The GitHub repository hk-railway/picturebook contains a labelled image folder "picture" with 18 categories: JR bus, JR ETC, JR EXP DC, JR EXP EC, JR ferry, JR local&etc PC, JR local diesel car, JR LOCAL EC1, JR LOCAL EC2, JR local hybrid car, JR LOCO, JR maglev, JR shinkansen, JR super express diesel car, JR super express electric car, JR superexp ec(jnr1), JR superexp ec(jnr2), JR super express passenger car. Examples follow, each with its label.

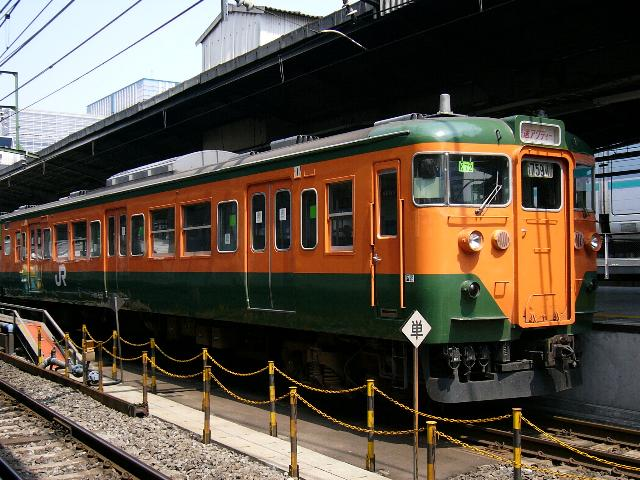
Label: JR LOCAL EC1

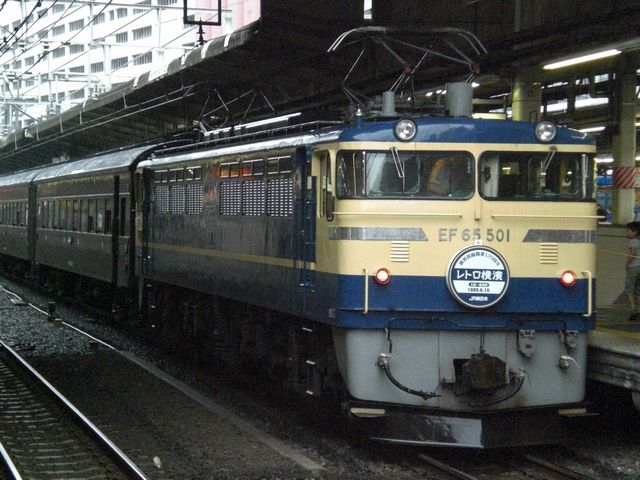
Label: JR LOCO

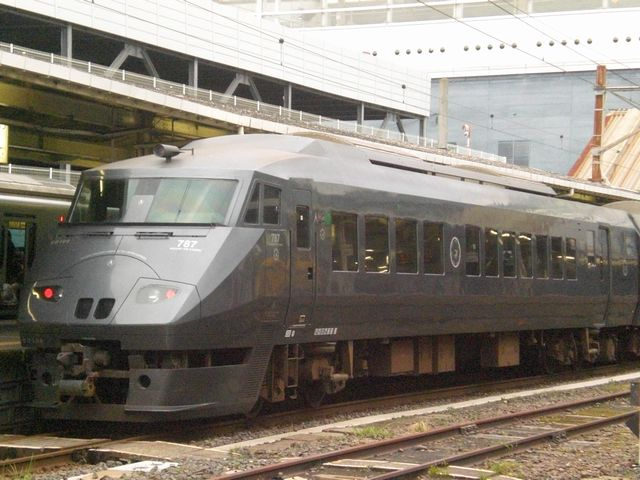
Label: JR super express electric car

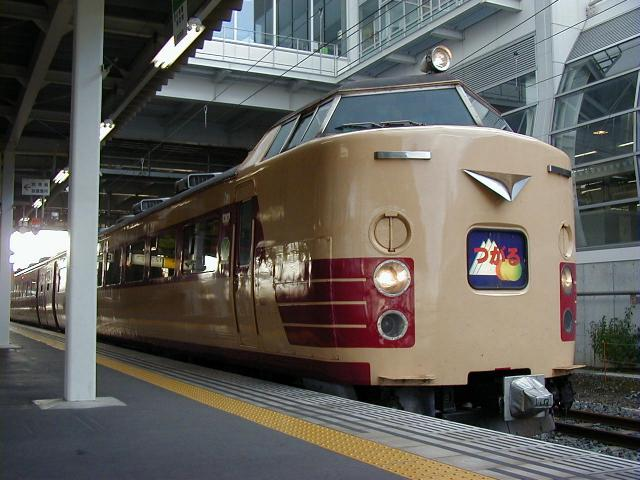
Label: JR superexp ec(jnr2)

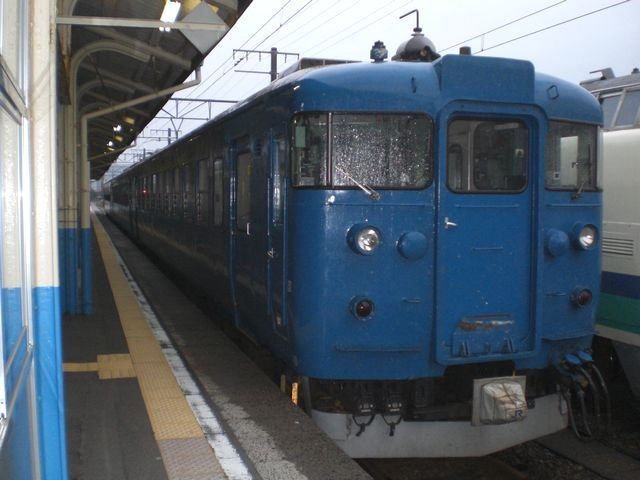
Label: JR EXP EC

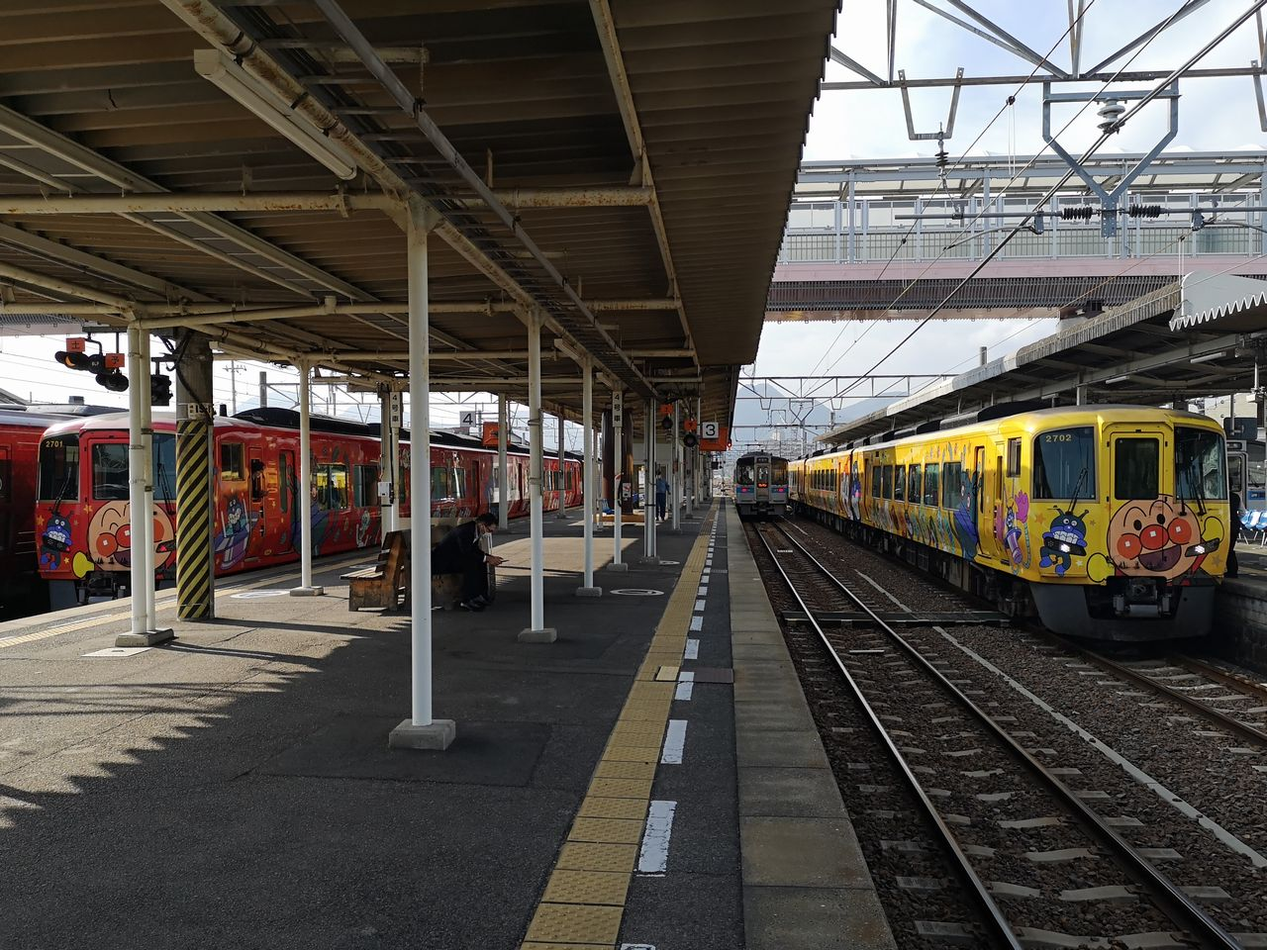
Label: JR super express diesel car
